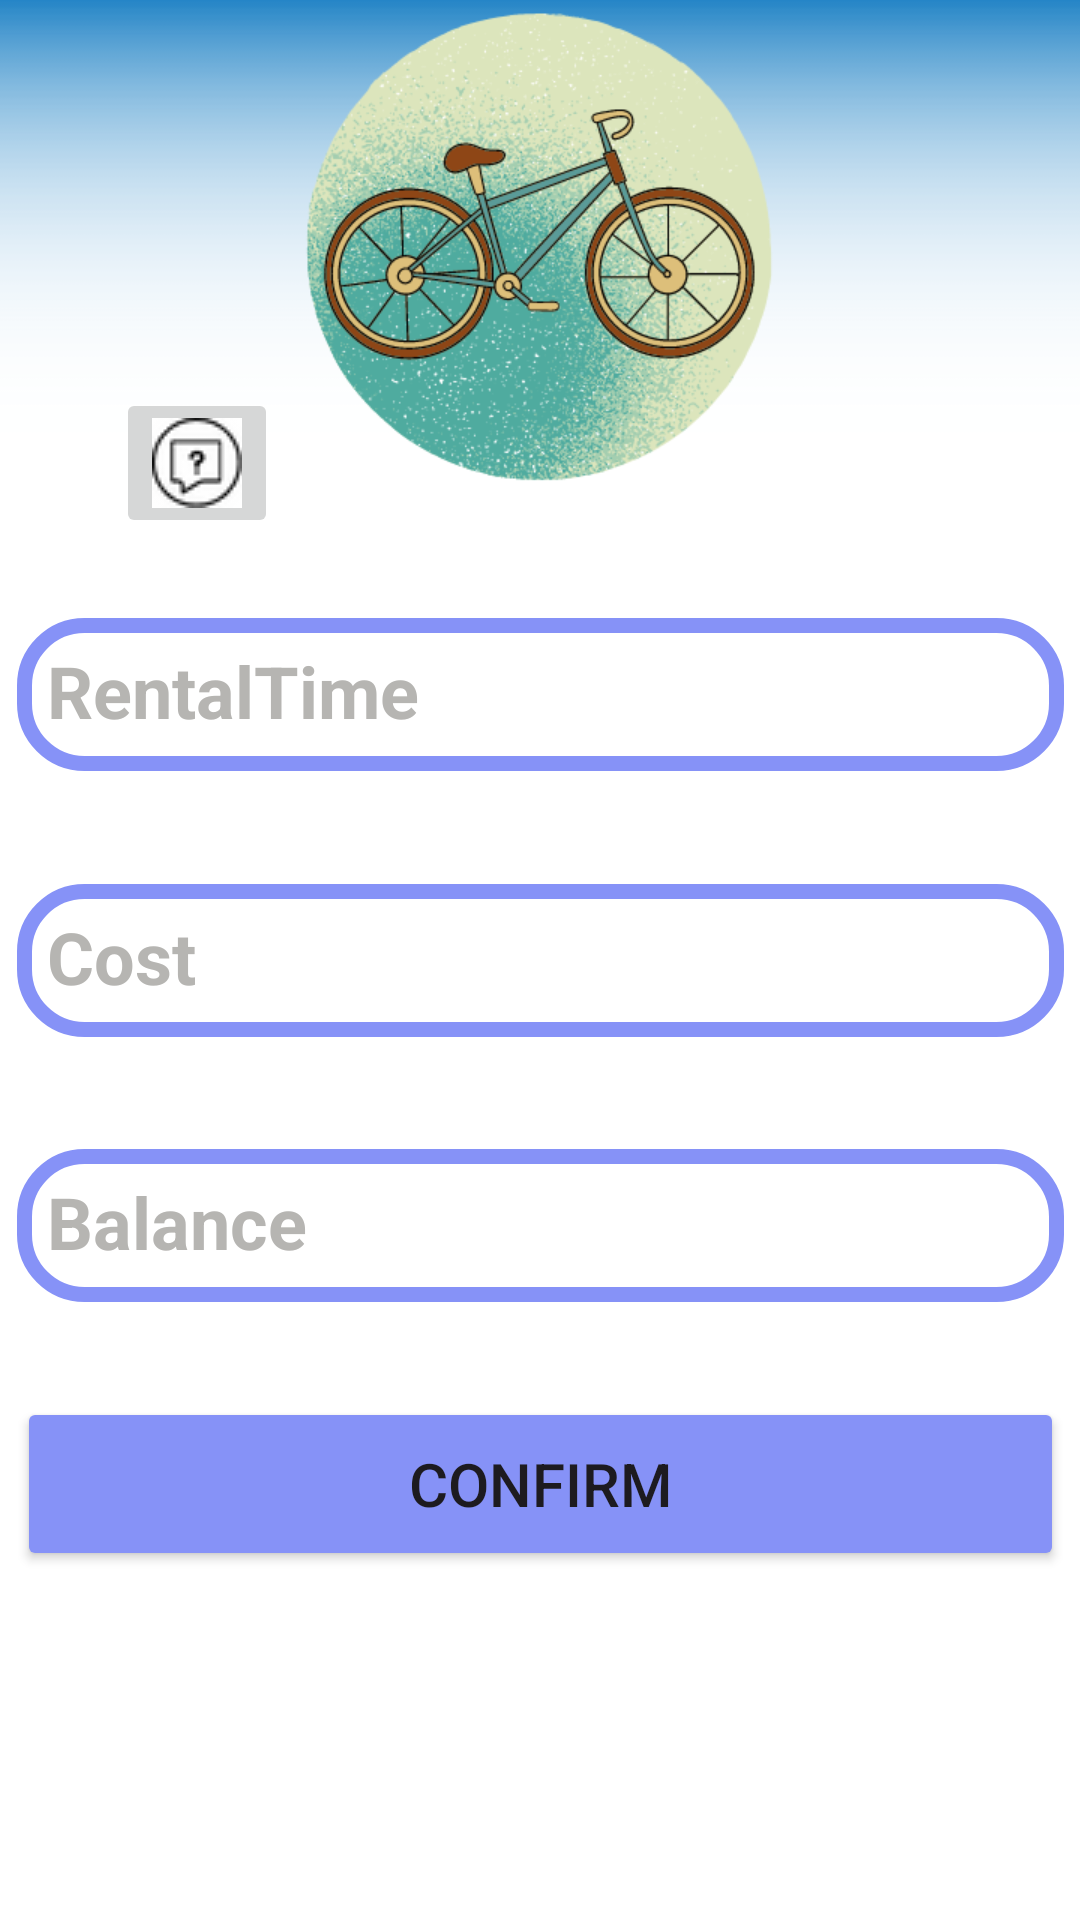

Here is an Android app screen rendered from its layout file. Give the layout XML and the strings, colors and styles it references.
<!-- AndroidManifest.xml: application theme Theme.MyBicycle -->
<!-- res/layout/pay.xml -->
<?xml version="1.0" encoding="utf-8"?>
<androidx.constraintlayout.widget.ConstraintLayout xmlns:android="http://schemas.android.com/apk/res/android"
    xmlns:app="http://schemas.android.com/apk/res-auto"
    xmlns:tools="http://schemas.android.com/tools"
    android:id="@+id/main"
    android:layout_width="match_parent"
    android:layout_height="match_parent"
    android:background="@drawable/loginbkg"
    android:backgroundTintMode="multiply"
    tools:context=".MainActivity">

    <TextView
        android:id="@+id/rental_time"
        android:layout_width="349dp"
        android:layout_height="51dp"

        android:hint="RentalTime"
        android:paddingLeft="10dp"
        android:paddingTop="8dp"
        android:text="RentalTime"
        android:background="@drawable/shape"
        android:textAlignment="viewStart"
        android:textAllCaps="false"
        android:textColor="#B6B5B2"
        android:textSize="24sp"
        android:textStyle="bold"
        app:layout_constraintBottom_toBottomOf="parent"
        app:layout_constraintEnd_toEndOf="parent"
        app:layout_constraintStart_toStartOf="parent"
        app:layout_constraintTop_toTopOf="parent"
        app:layout_constraintVertical_bias="0.35" />

    <TextView
        android:id="@+id/balance"
        android:layout_width="349dp"
        android:layout_height="51dp"
        android:hint="RentalTime"
        android:paddingLeft="10dp"
        android:paddingTop="8dp"
        android:text="Balance"
        android:background="@drawable/shape"
        android:textAlignment="viewStart"
        android:textAllCaps="false"
        android:textColor="#B6B5B2"
        android:textSize="24sp"
        android:textStyle="bold"
        app:layout_constraintBottom_toBottomOf="parent"
        app:layout_constraintEnd_toEndOf="parent"
        app:layout_constraintStart_toStartOf="parent"
        app:layout_constraintTop_toTopOf="parent"
        app:layout_constraintVertical_bias="0.65" />

    <TextView
        android:id="@+id/cost"
        android:layout_width="349dp"
        android:layout_height="51dp"
        android:hint="RentalTime"
        android:paddingLeft="10dp"
        android:paddingTop="8dp"
        android:text="Cost"
        android:background="@drawable/shape"
        android:textAlignment="viewStart"
        android:textAllCaps="false"
        android:textColor="#B6B5B2"
        android:textSize="24sp"
        android:textStyle="bold"
        app:layout_constraintBottom_toBottomOf="parent"
        app:layout_constraintEnd_toEndOf="parent"
        app:layout_constraintStart_toStartOf="parent"
        app:layout_constraintTop_toTopOf="parent"
        app:layout_constraintVertical_bias="0.50" />

    <Button
        android:id="@+id/confirmbutton"
        android:layout_width="349dp"
        android:layout_height="58dp"
        android:backgroundTint="#8692F7"
        android:text="Confirm"
        android:textSize="20dp"

        app:layout_constraintBottom_toBottomOf="parent"
        app:layout_constraintEnd_toEndOf="parent"
        app:layout_constraintStart_toStartOf="parent"
        app:layout_constraintTop_toTopOf="parent"
        app:layout_constraintVertical_bias="0.80"/>


    <ImageButton
        android:id="@+id/helpButton"
        android:layout_width="wrap_content"
        android:layout_height="wrap_content"
        app:layout_constraintBottom_toBottomOf="parent"
        app:layout_constraintEnd_toEndOf="parent"
        app:layout_constraintHorizontal_bias="0.126"
        app:layout_constraintStart_toStartOf="parent"
        app:layout_constraintTop_toTopOf="parent"
        app:layout_constraintVertical_bias="0.219"
        app:srcCompat="@drawable/ic_help" />

</androidx.constraintlayout.widget.ConstraintLayout>
<!-- resources referenced by this layout -->
<resources>
  <!-- drawable ic_help: png bitmap (drawable, 2227 bytes) -->
  <!-- drawable loginbkg: png bitmap (drawable, 126301 bytes) -->
  <!-- drawable shape (drawable) -->
  <?xml version="1.0" encoding="utf-8"?>
  <shape xmlns:android="http://schemas.android.com/apk/res/android"
      android:shape="rectangle">
  
      <stroke
          android:width="5dp"
          android:color="#8692F7" />
      <corners
          android:radius="20dp"/>
  </shape>
  <style name="Theme.MyBicycle" parent="Base.Theme.MyBicycle" />
  <style name="Base.Theme.MyBicycle" parent="Theme.Material3.DayNight.NoActionBar">
          
          
      </style>
</resources>
